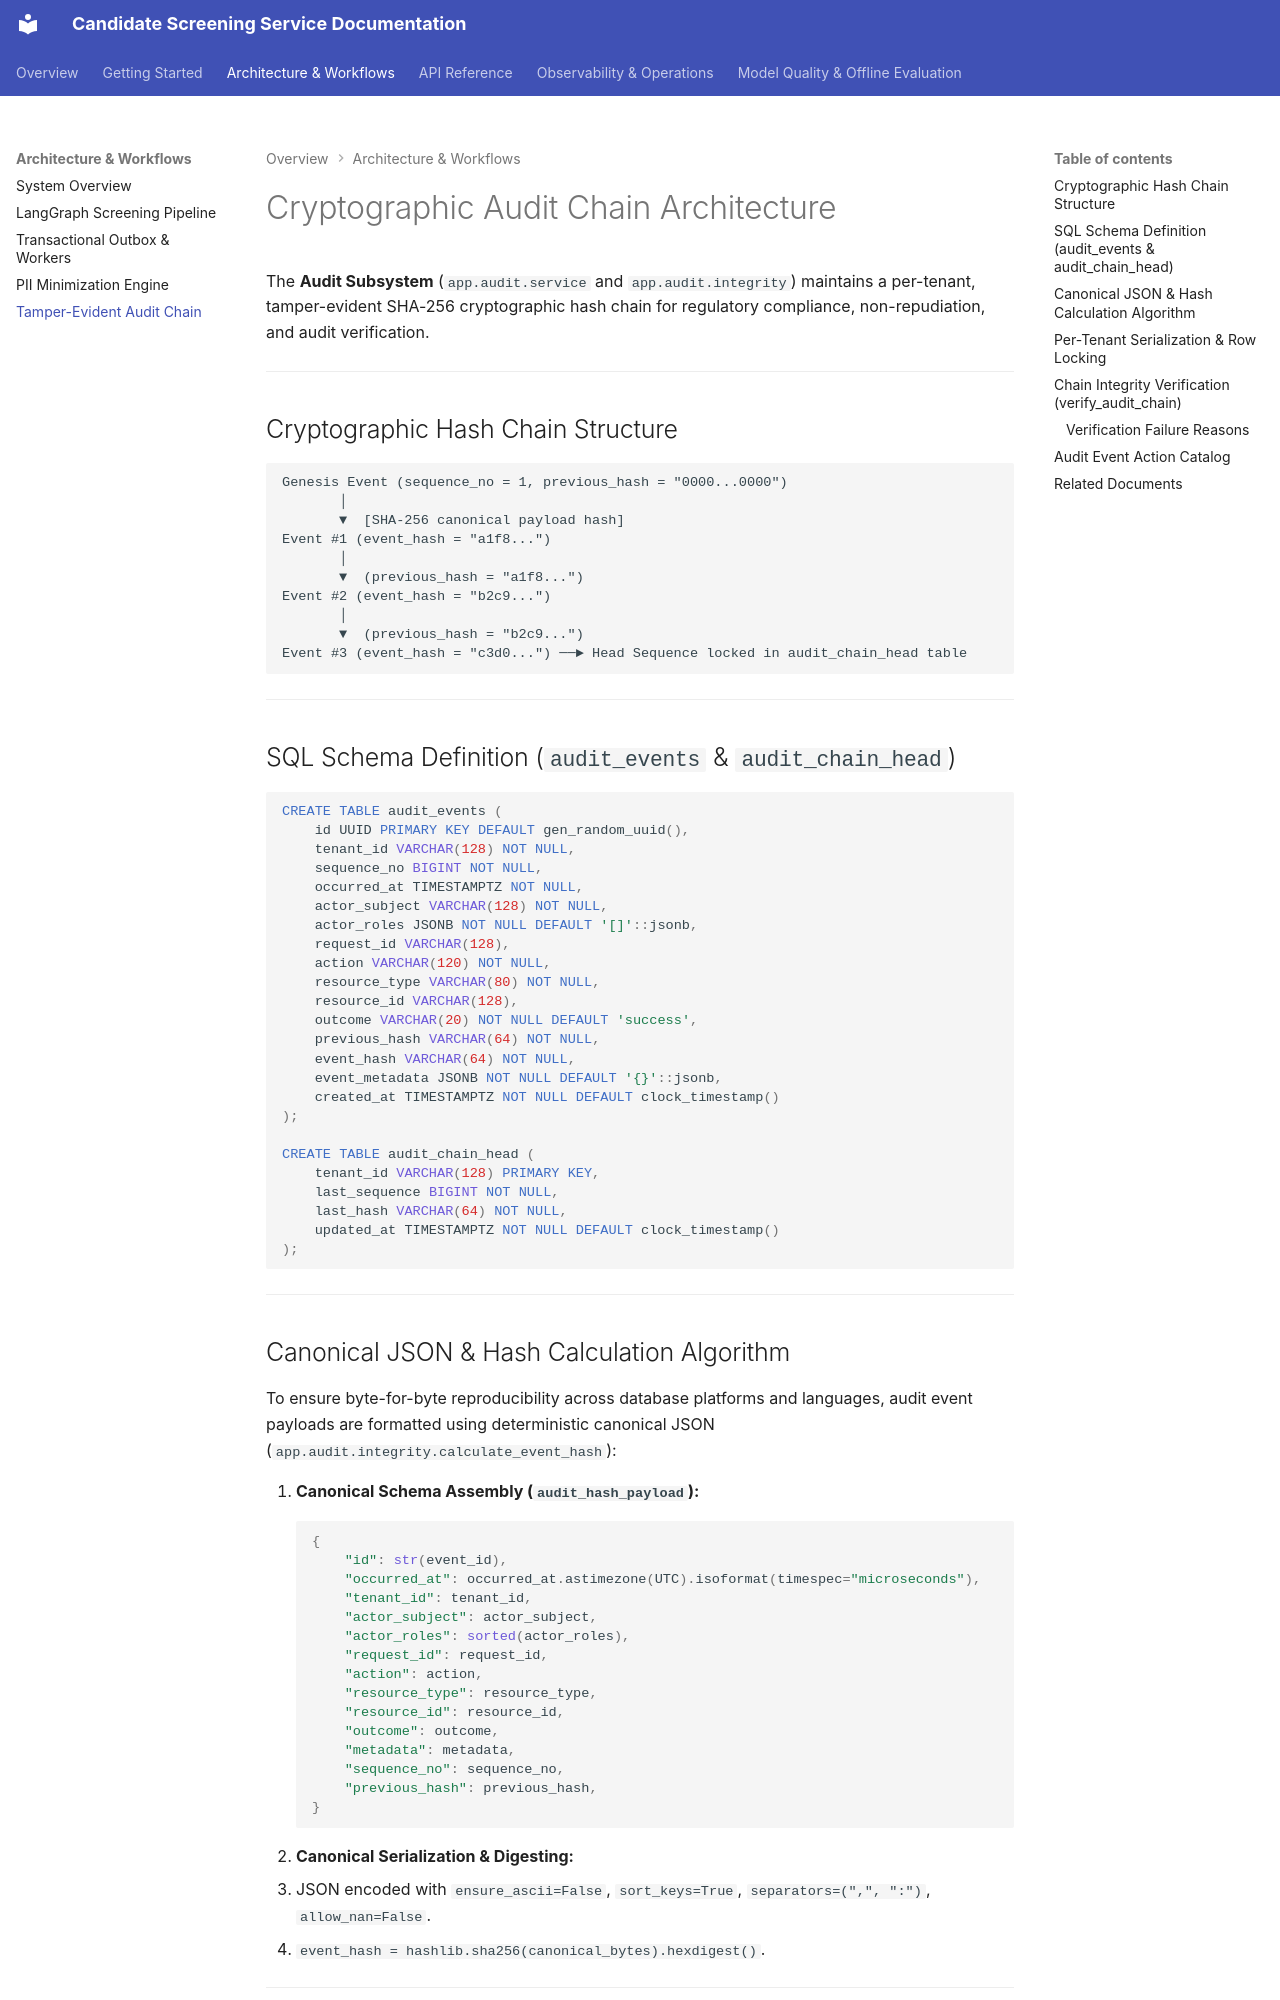

repository: osamaaslam86004/TalentRoute · page: architecture/audit-chain/index.html · generator: mkdocs

# Cryptographic Audit Chain Architecture

The **Audit Subsystem** (`app.audit.service` and `app.audit.integrity`) maintains a per-tenant, tamper-evident SHA-256 cryptographic hash chain for regulatory compliance, non-repudiation, and audit verification.

---

## Cryptographic Hash Chain Structure

```
Genesis Event (sequence_no = 1, previous_hash = "0000...0000")
       │
       ▼  [SHA-256 canonical payload hash]
Event #1 (event_hash = "a1f8...")
       │
       ▼  (previous_hash = "a1f8...")
Event #2 (event_hash = "b2c9...")
       │
       ▼  (previous_hash = "b2c9...")
Event #3 (event_hash = "c3d0...") ──► Head Sequence locked in audit_chain_head table
```

---

## SQL Schema Definition (`audit_events` & `audit_chain_head`)

```sql
CREATE TABLE audit_events (
    id UUID PRIMARY KEY DEFAULT gen_random_uuid(),
    tenant_id VARCHAR(128) NOT NULL,
    sequence_no BIGINT NOT NULL,
    occurred_at TIMESTAMPTZ NOT NULL,
    actor_subject VARCHAR(128) NOT NULL,
    actor_roles JSONB NOT NULL DEFAULT '[]'::jsonb,
    request_id VARCHAR(128),
    action VARCHAR(120) NOT NULL,
    resource_type VARCHAR(80) NOT NULL,
    resource_id VARCHAR(128),
    outcome VARCHAR(20) NOT NULL DEFAULT 'success',
    previous_hash VARCHAR(64) NOT NULL,
    event_hash VARCHAR(64) NOT NULL,
    event_metadata JSONB NOT NULL DEFAULT '{}'::jsonb,
    created_at TIMESTAMPTZ NOT NULL DEFAULT clock_timestamp()
);

CREATE TABLE audit_chain_head (
    tenant_id VARCHAR(128) PRIMARY KEY,
    last_sequence BIGINT NOT NULL,
    last_hash VARCHAR(64) NOT NULL,
    updated_at TIMESTAMPTZ NOT NULL DEFAULT clock_timestamp()
);
```

---

## Canonical JSON & Hash Calculation Algorithm

To ensure byte-for-byte reproducibility across database platforms and languages, audit event payloads are formatted using deterministic canonical JSON (`app.audit.integrity.calculate_event_hash`):

1. **Canonical Schema Assembly (`audit_hash_payload`):**
   ```python
   {
       "id": str(event_id),
       "occurred_at": occurred_at.astimezone(UTC).isoformat(timespec="microseconds"),
       "tenant_id": tenant_id,
       "actor_subject": actor_subject,
       "actor_roles": sorted(actor_roles),
       "request_id": request_id,
       "action": action,
       "resource_type": resource_type,
       "resource_id": resource_id,
       "outcome": outcome,
       "metadata": metadata,
       "sequence_no": sequence_no,
       "previous_hash": previous_hash,
   }
   ```
2. **Canonical Serialization & Digesting:**
   - JSON encoded with `ensure_ascii=False`, `sort_keys=True`, `separators=(",", ":")`, `allow_nan=False`.
   - `event_hash = hashlib.sha256(canonical_bytes).hexdigest()`.

---
